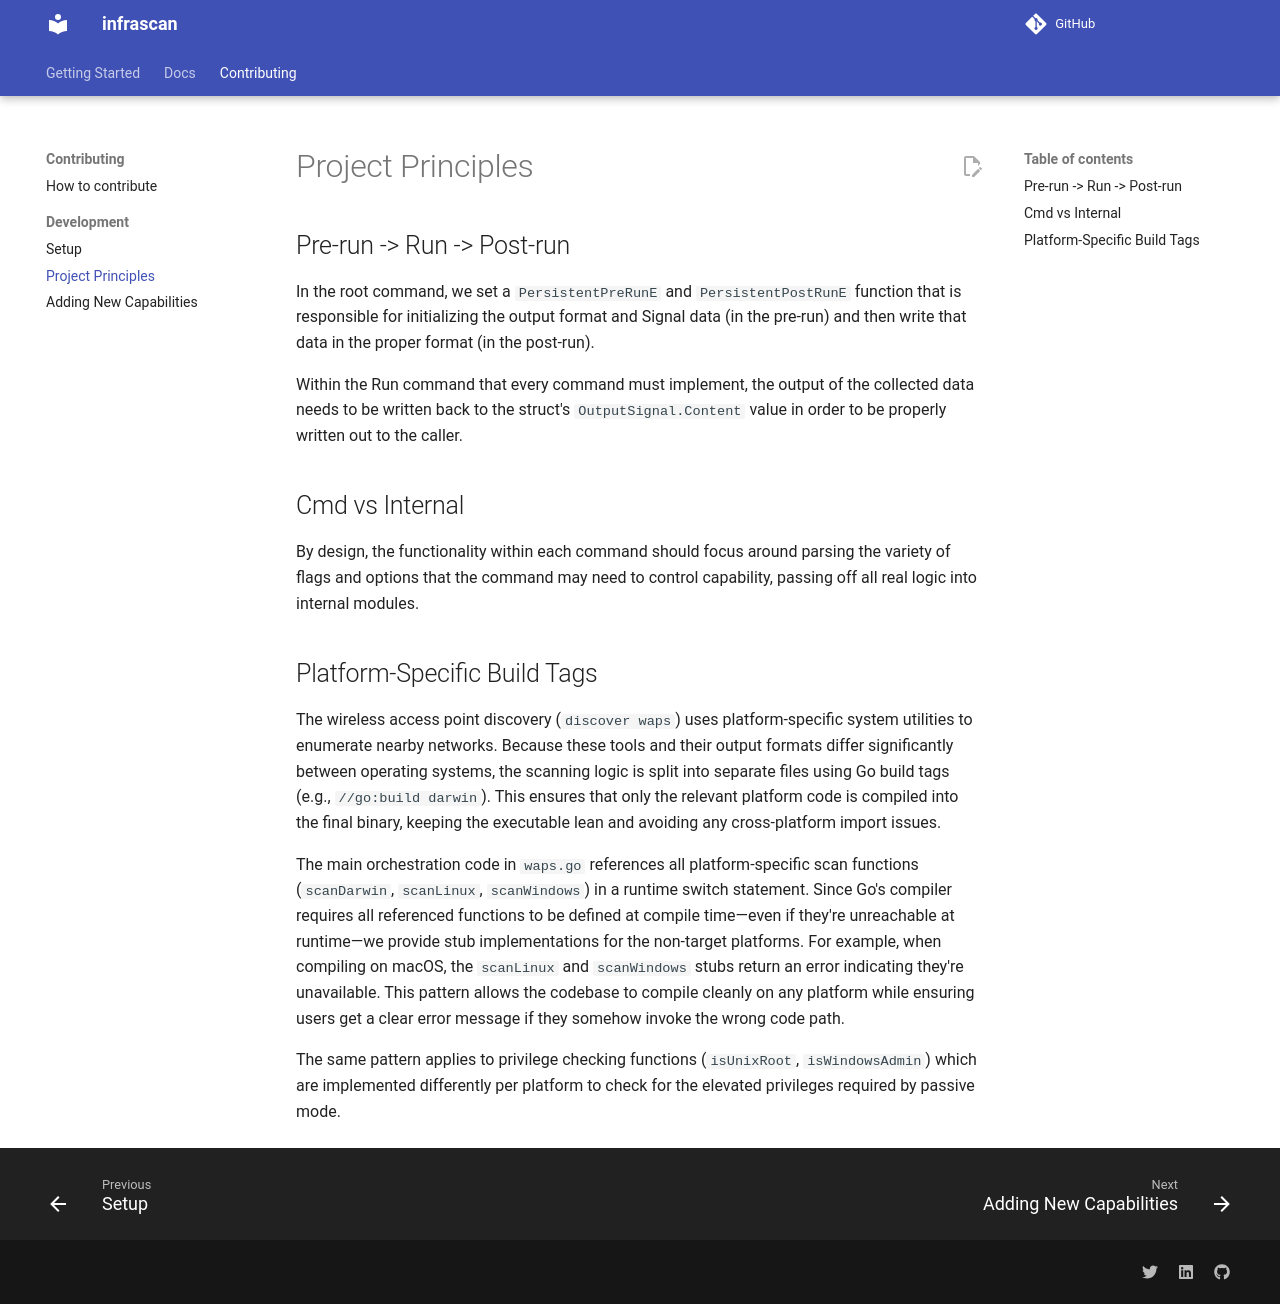

repository: method-security/infrascan · page: development/principles.html · generator: mkdocs

# Project Principles

## Pre-run -> Run -> Post-run

In the root command, we set a `PersistentPreRunE` and `PersistentPostRunE` function that is responsible for initializing the output format and Signal data (in the pre-run) and then write that data in the proper format (in the post-run).

Within the Run command that every command must implement, the output of the collected data needs to be written back to the struct's `OutputSignal.Content` value in order to be properly written out to the caller.

## Cmd vs Internal

By design, the functionality within each command should focus around parsing the variety of flags and options that the command may need to control capability, passing off all real logic into internal modules.

## Platform-Specific Build Tags

The wireless access point discovery (`discover waps`) uses platform-specific system utilities to enumerate nearby networks. Because these tools and their output formats differ significantly between operating systems, the scanning logic is split into separate files using Go build tags (e.g., `//go:build darwin`). This ensures that only the relevant platform code is compiled into the final binary, keeping the executable lean and avoiding any cross-platform import issues.

The main orchestration code in `waps.go` references all platform-specific scan functions (`scanDarwin`, `scanLinux`, `scanWindows`) in a runtime switch statement. Since Go's compiler requires all referenced functions to be defined at compile time—even if they're unreachable at runtime—we provide stub implementations for the non-target platforms. For example, when compiling on macOS, the `scanLinux` and `scanWindows` stubs return an error indicating they're unavailable. This pattern allows the codebase to compile cleanly on any platform while ensuring users get a clear error message if they somehow invoke the wrong code path.

The same pattern applies to privilege checking functions (`isUnixRoot`, `isWindowsAdmin`) which are implemented differently per platform to check for the elevated privileges required by passive mode.
